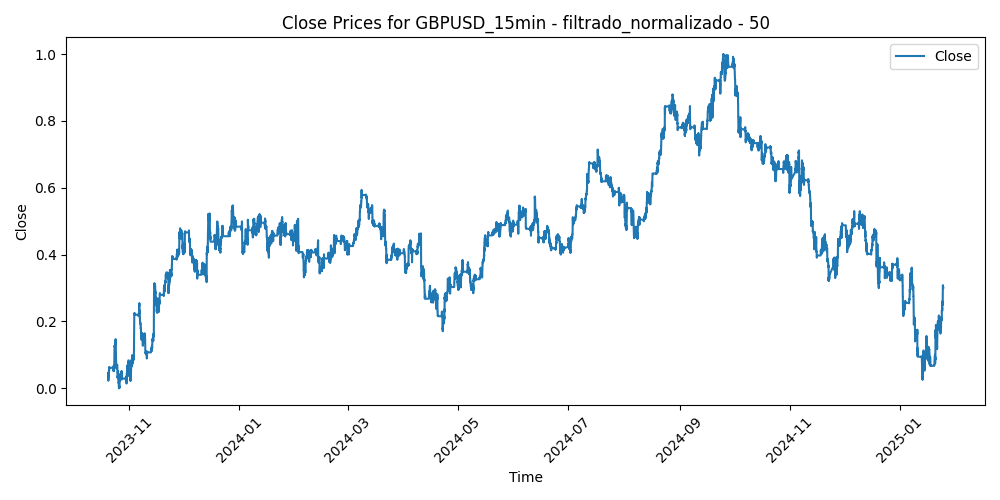

The data file committed next to this chart (first rows):
Time, Close, Volume, diferencia_media_50
2023-10-20 05:45:00, 0.04558, 0.06607, 0.559
2023-10-20 06:00:00, 0.04558, 0.06655, 0.56
2023-10-20 06:15:00, 0.04558, 0.07154, 0.5688
2023-10-20 06:30:00, 0.04558, 0.05479, 0.5755
2023-10-20 06:45:00, 0.04205, 0.04625, 0.572
2023-10-20 07:00:00, 0.04205, 0.06703, 0.5815
2023-10-20 07:15:00, 0.04205, 0.06719, 0.5823
2023-10-20 07:30:00, 0.04205, 0.04689, 0.5796
2023-10-20 07:45:00, 0.0409, 0.03609, 0.5756
2023-10-20 08:00:00, 0.0409, 0.04834, 0.5818
2023-10-20 08:15:00, 0.0409, 0.06703, 0.5668
2023-10-20 08:30:00, 0.0409, 0.07283, 0.5831
2023-10-20 08:45:00, 0.025, 0.09587, 0.5928
2023-10-20 09:00:00, 0.025, 0.1851, 0.6441
2023-10-20 09:15:00, 0.02309, 0.1084, 0.6658
2023-10-20 09:30:00, 0.02309, 0.1721, 0.6624
2023-10-20 09:45:00, 0.02382, 0.1249, 0.633
2023-10-20 10:00:00, 0.02382, 0.1787, 0.6432
2023-10-20 10:15:00, 0.02382, 0.1919, 0.6166
2023-10-20 10:30:00, 0.02382, 0.1471, 0.6206
2023-10-20 10:45:00, 0.02523, 0.1518, 0.6431
2023-10-20 11:00:00, 0.02523, 0.1366, 0.6248
2023-10-20 11:15:00, 0.02523, 0.1695, 0.6029
2023-10-20 11:30:00, 0.02523, 0.1644, 0.5767
2023-10-20 11:45:00, 0.03252, 0.1486, 0.5676
2023-10-20 12:00:00, 0.03252, 0.14, 0.558
2023-10-20 12:15:00, 0.03252, 0.1387, 0.588
2023-10-20 12:30:00, 0.03252, 0.1329, 0.577
2023-10-20 12:45:00, 0.0359, 0.0933, 0.555
2023-10-20 13:00:00, 0.0359, 0.09201, 0.5472
2023-10-20 13:15:00, 0.0359, 0.08508, 0.5696
2023-10-20 13:30:00, 0.0359, 0.1051, 0.5389
2023-10-20 13:45:00, 0.04179, 0.1088, 0.5617
2023-10-20 14:00:00, 0.04179, 0.1084, 0.5169
2023-10-20 14:15:00, 0.04179, 0.09539, 0.507
2023-10-20 14:30:00, 0.04179, 0.1017, 0.506
2023-10-20 14:45:00, 0.04498, 0.1228, 0.502
2023-10-20 15:00:00, 0.04498, 0.1374, 0.4915
2023-10-20 15:15:00, 0.04498, 0.1935, 0.5463
2023-10-20 15:30:00, 0.04498, 0.1785, 0.4943
2023-10-20 15:45:00, 0.04978, 0.1668, 0.5032
2023-10-20 16:00:00, 0.04978, 0.1666, 0.5042
2023-10-20 16:15:00, 0.04978, 0.1584, 0.4903
2023-10-20 16:30:00, 0.04978, 0.2227, 0.4639
2023-10-20 16:45:00, 0.04781, 0.2454, 0.4946
2023-10-20 17:00:00, 0.04781, 0.2407, 0.5166
2023-10-20 17:15:00, 0.04781, 0.1621, 0.5304
2023-10-20 17:30:00, 0.04781, 0.1948, 0.4788
2023-10-20 17:45:00, 0.05558, 0.1713, 0.4865
2023-10-20 18:00:00, 0.05558, 0.1671, 0.4699
2023-10-20 18:15:00, 0.05558, 0.1366, 0.4648
2023-10-20 18:30:00, 0.05558, 0.1342, 0.474
2023-10-20 18:45:00, 0.05002, 0.116, 0.4846
2023-10-20 19:00:00, 0.05002, 0.1189, 0.5316
2023-10-20 19:15:00, 0.05002, 0.1204, 0.511
2023-10-20 19:30:00, 0.05002, 0.09829, 0.4795
2023-10-20 19:45:00, 0.06303, 0.1263, 0.4744
2023-10-20 20:00:00, 0.06303, 0.1474, 0.4375
2023-10-20 20:15:00, 0.06303, 0.1739, 0.4446
2023-10-20 20:30:00, 0.06303, 0.1313, 0.4368
... 31,306 more rows
